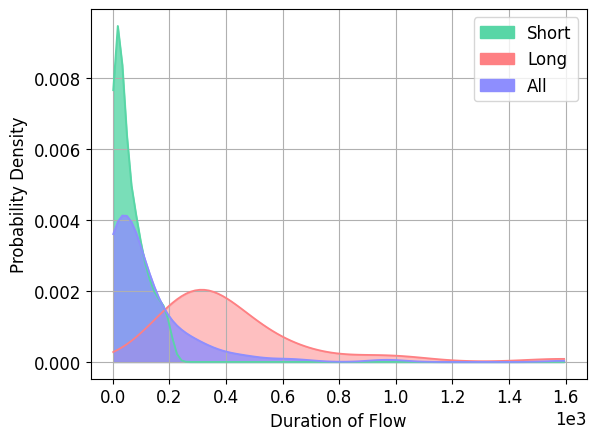

The script that saved this image:
import numpy as np
import matplotlib.pyplot as plt
from matplotlib.ticker import ScalarFormatter
from scipy.stats import norm, gaussian_kde


# Samples
# Unit is length
flow_lgths = [6, 890, 3, 216, 328, 160, 526, 86, 1904, 12, 394, 548, 110, 1, 1345, 2, 344, 4, 64, 1174, 4, 834, 1006, 10, 20,
 292, 228, 370, 70, 16, 20, 10, 20, 194, 376, 70, 152, 94, 3190, 530, 228, 264, 150, 36, 150, 74, 12, 120, 28, 68,
 106, 506, 14, 268, 14, 66, 482, 48, 8, 184, 34, 84, 16, 28, 38, 74, 32, 68, 30, 8, 10, 30, 46, 8, 48, 20, 4, 18,
 304, 116, 738, 302, 284, 88, 436, 52, 114, 208, 40, 78, 940, 72, 62, 522, 400, 2, 136, 74, 8, 2, 100, 2, 10, 42,
 46, 66, 20, 66, 22, 18, 204, 164, 178, 152, 6, 34, 238, 158, 252, 934, 552, 154, 68, 34, 34, 8, 246, 120, 660, 400,
 14, 542, 236, 20, 114, 34, 2, 26, 18, 38, 10, 98, 40, 26, 80, 94, 178, 80, 68, 142, 320, 166, 148, 390, 686, 270,
 94, 576, 116, 28, 10, 6, 6, 8, 192, 62, 592, 6, 10, 122, 778, 196, 88, 558, 252, 350, 666, 644, 118, 498, 178, 6,
 4, 34, 4, 86, 340, 186, 392, 1972, 172, 334, 86, 210, 340, 114, 164, 68, 354, 52, 6, 12, 16, 294, 64, 38, 4, 4, 6,
 160, 252, 154, 542, 186, 728, 250, 164, 258, 402]
FLOW_SIZE = 500
short_flow = [sf for sf in flow_lgths if sf <= FLOW_SIZE]
long_flow = [lf for lf in flow_lgths if lf > FLOW_SIZE]

# Calculate the probability density function by gaussian_kde
"""
xmin, xmax = min(flow_lgths), max(flow_lgths)
x = np.linspace(xmin, xmax, 100)
kde = gaussian_kde(flow_lgths)
pdf = kde(x)
kde1 = gaussian_kde(short_flow)
pdf1 = kde1(x)
kde2 = gaussian_kde(long_flow)
pdf2 = kde2(x)

# Red:#FE8083   Purple:#8E8EFE   Green:#58D6A6  Gray:#828282   Yellow:#FF9F3A
plt.plot(x, pdf1, '#FE8083', label='Short', linewidth=1)
plt.fill_between(x, pdf1, alpha=0.8, color='#FE8083')

plt.plot(x, pdf2, '#58D6A6', label='Long', linewidth=1)
plt.fill_between(x, pdf2, alpha=0.5, color='#58D6A6')

plt.plot(x, pdf, '#8E8EFE', label='All', linewidth=1)
plt.fill_between(x, pdf,  alpha=0.8, color='#8E8EFE')

plt.title('PDF')
plt.xlabel('X-axis')
plt.ticklabel_format(axis='x', style='sci', scilimits=(0, 0))
plt.ylabel('Probability Density')
"""


# Unit is second (/s)
all_time = [2.03, 444.328, 11.427, 107.111, 163.134, 79.099, 262.124, 42.067, 951.707, 618.176, 196.133, 273.244, 49.021, 0, 671.831, 0.01, 171.071, 3.762, 31.057, 586.258, 0.213, 416.326, 502.381, 55.354, 8.996, 145.162, 113.063, 184.178, 34.024, 7.011, 9.017, 4.002, 8.959, 96.054, 187.206, 34.023, 75.078, 46.024, 1595.067, 264.205, 113.042, 131.076, 74.033, 17.022, 74.043, 36.044, 5.011, 59.052, 13.033, 33.043, 52.032, 252.151, 6.011, 133.122, 6.033, 32.022, 240.135, 22.999, 2.973, 91.109, 16.005, 41.024, 7.012, 13.017, 18.026, 36.024, 14.984, 33.04, 13.981, 3.018, 4.015, 14.028, 22.03, 2.997, 23.02, 8.997, 1, 7.987, 151.004, 57.045, 368.103, 150.073, 141.056, 43.046, 217.084, 25.064, 56.054, 103.075, 19.022, 38.018, 469.322, 35.032, 30.022, 260.217, 199.099, 0.011, 67.04, 36.011, 2.993, 0.012, 48.997, 0.012, 3.996, 20.046, 21.973, 32.006, 9.008, 32.03, 10.008, 8.021, 101.085, 81.062, 88.077, 75.057, 2.012, 16.021, 118.077, 78.042, 125.1, 466.263, 275.141, 76.088, 33.033, 16.022, 16.02, 3.011, 122.088, 59.076, 329.114, 199.101, 6.023, 270.138, 117.055, 8.991, 56.05, 16, 0.012, 12.006, 7.974, 18.04, 4.007, 48.013, 18.992, 12.005, 39.027, 46.02, 88.048, 39.045, 33.023, 70.068, 159.076, 82.055, 73.045, 194.084, 342.272, 134.153, 46.031, 287.16, 57.053, 13.012, 4.021, 2.012, 2.011, 3.014, 95.051, 30.045, 295.166, 2.012, 4.011, 60.021, 388.235, 97.088, 43.034, 278.204, 125.087, 174.208, 332.296, 321.247, 58.07, 248.218, 88.077, 1.996, 1.002, 15.974, 0.995, 41.992, 169.117, 92.054, 195.052, 985.538, 85.033, 166.147, 42.056, 104.098, 169.053, 56.045, 81.084, 33.034, 176.078, 25.021, 1.996, 5.009, 6.998, 146.151, 31.016, 18.004, 0.987, 0.988, 1.993, 79.005, 125.097, 76.099, 270.162, 92.077, 363.083, 124.1, 81.051, 128.073, 200.176]
all_time = [aft for aft in all_time if aft >= 1]
short_time = [sft for sft in all_time if sft <= 200]
long_time = [lft for lft in all_time if lft > 200]
xmin, xmax = min(all_time), max(all_time)
x = np.linspace(xmin, xmax, 100)
kde = gaussian_kde(all_time)
pdf = kde(x)
kde1 = gaussian_kde(short_time)
pdf1 = kde1(x)
kde2 = gaussian_kde(long_time)
pdf2 = kde2(x)

from matplotlib.patches import Patch
plt.rcParams['font.sans-serif'] = 'Times New Roman'
plt.rcParams['font.size'] = 12
fig, ax = plt.subplots()

# Red:#FE8083   Purple:#8E8EFE   Green:#58D6A6  Gray:#828282   Yellow:#FF9F3A
ax.plot(x, pdf1, '#58D6A6', label='Short', linewidth=1.3)
ax.fill_between(x, pdf1, alpha=0.8, color='#58D6A6')

ax.plot(x, pdf2, '#FE8083', label='Long', linewidth=1.3)
ax.fill_between(x, pdf2, alpha=0.5, color='#FE8083')

ax.plot(x, pdf, '#8E8EFE', label='All', linewidth=1.3)
ax.fill_between(x, pdf,  alpha=0.8, color='#8E8EFE')

ax.set_xlabel('Duration of Flow')
ax.ticklabel_format(axis='x', style='sci', scilimits=(0, 0))
ax.set_ylabel('Probability Density')

legend_rect1 = Patch(color="#58D6A6", label='Short')
legend_rect2 = Patch(color="#FE8083", label='Long')
legend_rect3 = Patch(color="#8E8EFE", label='All')


legend = ax.legend(handles=[legend_rect1, legend_rect2, legend_rect3], loc='upper right')
plt.grid(True)
plt.show()
print("Short: {}, Long: {}".format(len(short_time), len(long_time)))
